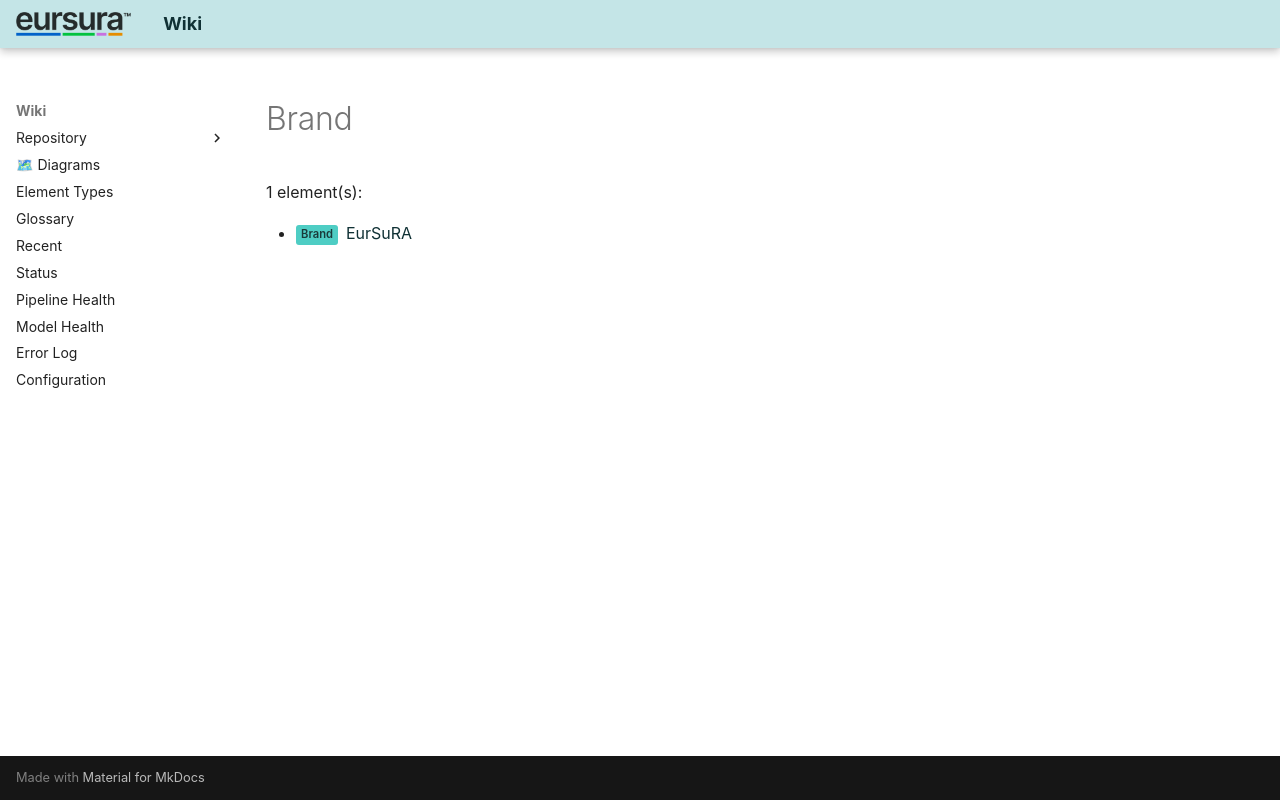

repository: hvroosmalen-eaxpertise/EAxWiki · page: types/EDGY/Brand.html · generator: mkdocs

# Brand

1 element(s):

- <span class="sl" data-layer="edgy-ix">Brand</span> [EurSuRA](../../Introduction EurSuRA/EurSuRA.html)
